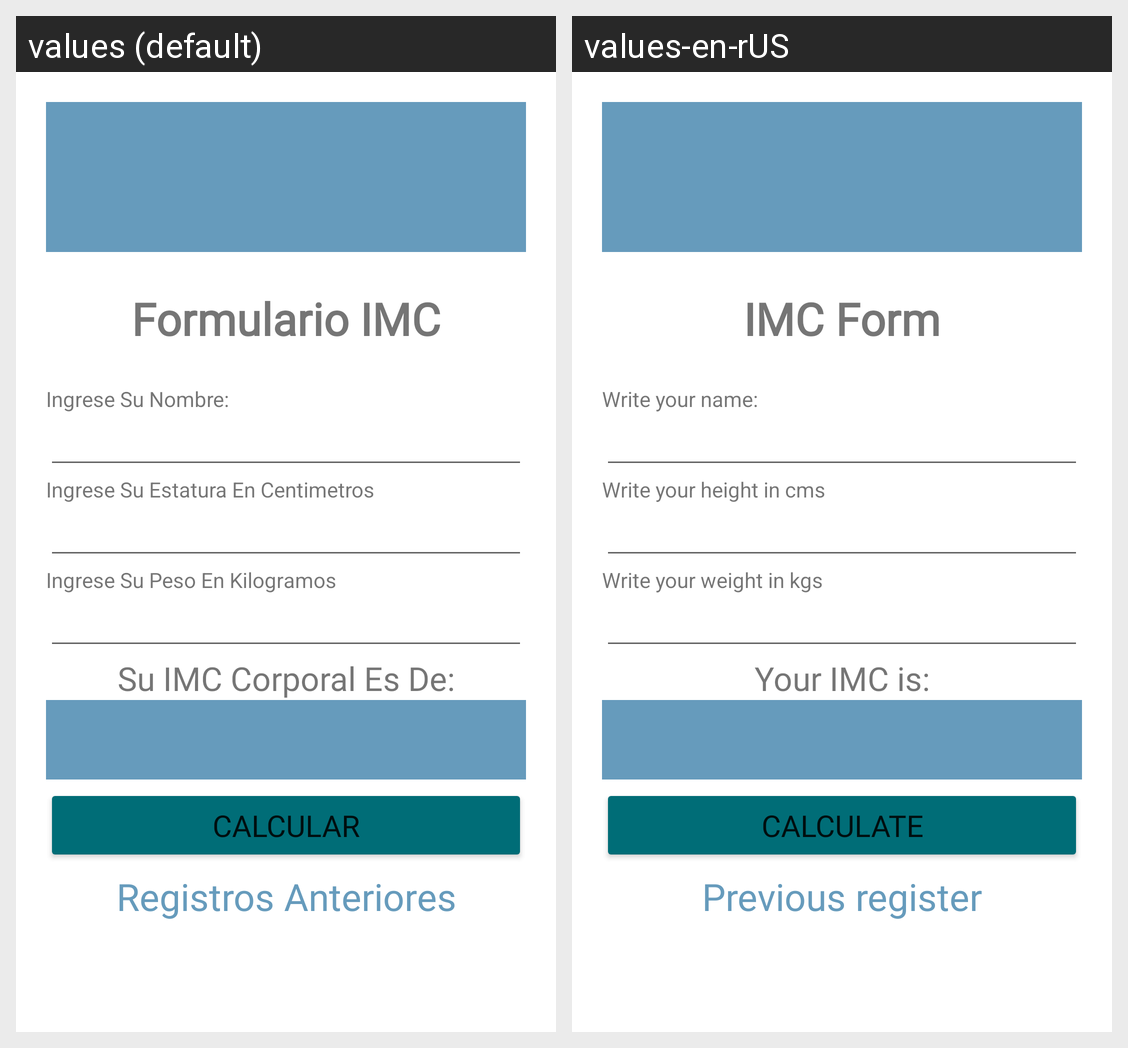

The Android screen above is rendered under two locales of the same app. Produce the string resources it draws, with the default and per-locale values.
Android screen res/layout/activity_main.xml rendered under 2 locales, left to right: values (default), values-en-rUS. Device: Nexus 5 (rendered at 1080×1920; each locale shown at half size, 540×960, under a caption strip naming it); theme Theme.Sprint2.
Strings drawn on this screen, with the default value and each locale's value (text and hints the layout hard-codes, and strings that could not be matched under every locale, appear in the picture but are not listed):

titulo
  values: Formulario IMC
  values-en-rUS: IMC Form

nombre
  values: Ingrese Su Nombre:
  values-en-rUS: Write your name:

ingrese_estatura
  values: Ingrese Su Estatura En Centimetros
  values-en-rUS: Write your height in cms

ingrese_peso
  values: Ingrese Su Peso En Kilogramos
  values-en-rUS: Write your weight in kgs

texto_resultado
  values: Su IMC Corporal Es De:
  values-en-rUS: Your IMC is:

btn
  values: Calcular
  values-en-rUS: Calculate

res_lista
  values: Registros Anteriores
  values-en-rUS: Previous register
